Run: headless pygame with SDL's dummy video driver; simulated clock (each Clock.tick advances the game by its frame time, no real sleeping); random seed 0; keys injected as events and as key.get_pressed() state; mouse plan: one left click at the window centre at the start of phase 2, then a move to the lower-right quarter at the start of phase 3.
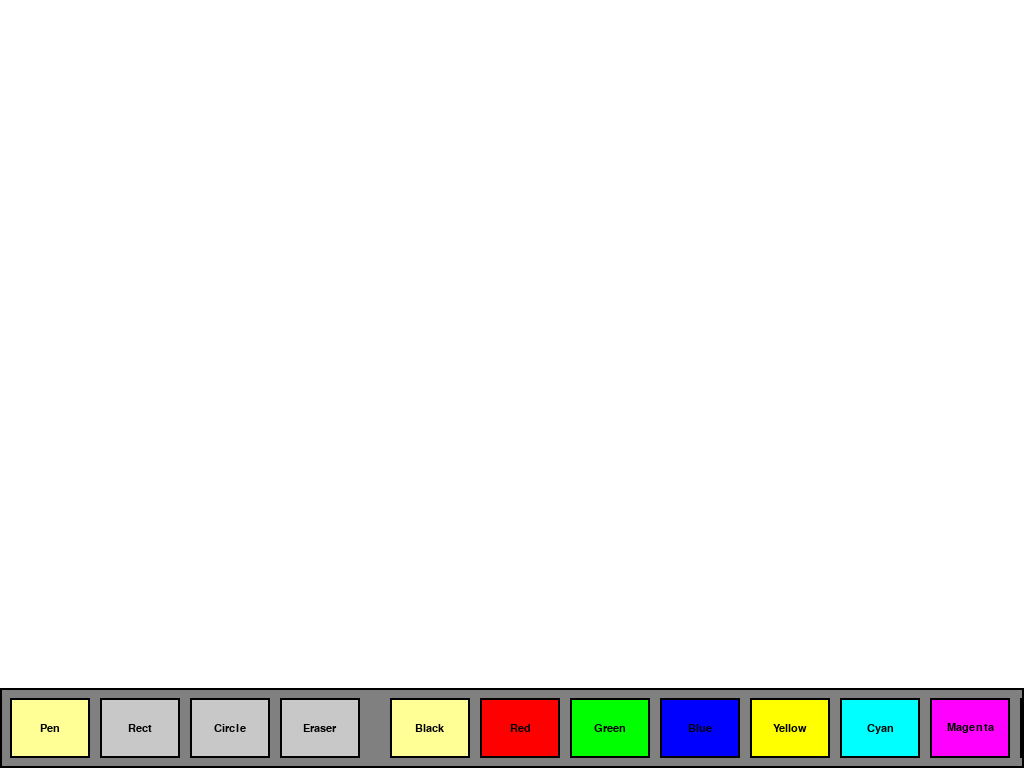
Frame 1 of 4 · flips 1–60 · no input
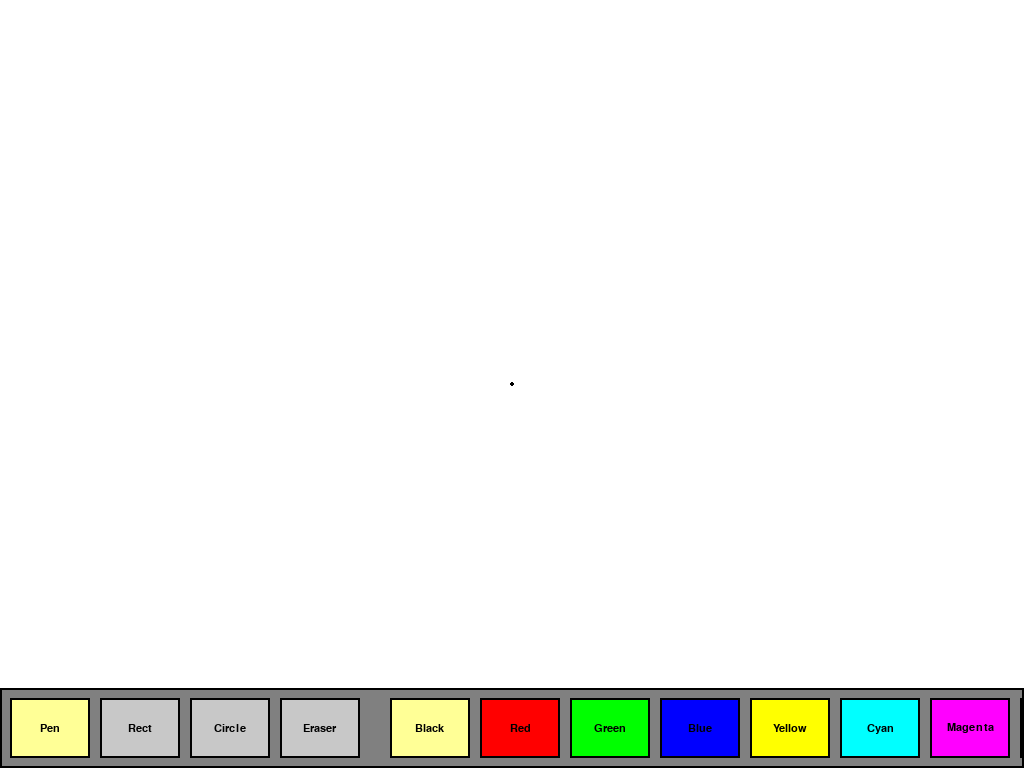
Frame 2 of 4 · flips 61–180 · clicked the window centre · tapped SPACE, RETURN · held RIGHT (→), D
Frame 3 of 4 · flips 181–300 · moved the mouse to the lower-right quarter · held DOWN (↓), S · screen unchanged from frame 2, image omitted
Frame 4 of 4 · flips 301–420 · held LEFT (←), A, UP (↑), W · screen unchanged from frame 3, image omitted

The pygame program that drew these frames:

import pygame
import sys
import math

# запускаем пайгейм 
pygame.init()

# размеры окна
SCREEN_WIDTH = 1024
SCREEN_HEIGHT = 768
TOOLBAR_HEIGHT = 80  # панелька снизу
CANVAS_HEIGHT = SCREEN_HEIGHT - TOOLBAR_HEIGHT  # остальное под рисование

# цвета
WHITE = (255, 255, 255)
BLACK = (0, 0, 0)
GRAY = (128, 128, 128)
LIGHT_GRAY = (200, 200, 200)
RED = (255, 0, 0)
GREEN = (0, 255, 0)
BLUE = (0, 0, 255)
YELLOW = (255, 255, 0)
CYAN = (0, 255, 255)
MAGENTA = (255, 0, 255)
ORANGE = (255, 165, 0)
PURPLE = (128, 0, 128)

# список цветов для выбора
COLORS = [BLACK, RED, GREEN, BLUE, YELLOW, CYAN, MAGENTA, ORANGE, PURPLE]
COLOR_NAMES = ["Black", "Red", "Green", "Blue", "Yellow", "Cyan", "Magenta", "Orange", "Purple"]

# типы инструментов типо режимы и все такое
TOOL_PEN = "pen"
TOOL_RECTANGLE = "rectangle"
TOOL_CIRCLE = "circle"
TOOL_ERASER = "eraser"

# создаем окно
screen = pygame.display.set_mode((SCREEN_WIDTH, SCREEN_HEIGHT))
pygame.display.set_caption("Paint - Draw Shapes, Erase, Choose Colors")

# шрифты
font = pygame.font.SysFont("Arial", 16)
font_small = pygame.font.SysFont("Arial", 12)

# контроль FPS
clock = pygame.time.Clock()

# класс холста (где рисуем)
class DrawingCanvas:
    """типа лист бумаги где все происходит"""
    
    def __init__(self, width, height):
        self.width = width
        self.height = height
        # поверхность (как будто экран внутри экрана)
        self.surface = pygame.Surface((width, height))
        self.surface.fill(WHITE)
        self.current_color = BLACK
        self.current_tool = TOOL_PEN
        self.brush_size = 5
        self.drawing = False
        self.start_pos = None  # для фигур
        self.last_pos = None   # для линий
        
    def draw_pen(self, current_pos):
        """рисуем линию как карандашом"""
        if self.last_pos:
            pygame.draw.line(self.surface, self.current_color, 
                           self.last_pos, current_pos, self.brush_size)
        else:
            pygame.draw.circle(self.surface, self.current_color, 
                             current_pos, self.brush_size // 2)
        self.last_pos = current_pos
        
    def draw_eraser(self, current_pos):
        """ластик (по сути просто белым рисуем)"""
        old_color = self.current_color
        self.current_color = WHITE
        self.draw_pen(current_pos)
        self.current_color = old_color
        
    def draw_rectangle(self, start_pos, end_pos):
        """рисует прямоугольник"""
        x = min(start_pos[0], end_pos[0])
        y = min(start_pos[1], end_pos[1])
        width = abs(start_pos[0] - end_pos[0])
        height = abs(start_pos[1] - end_pos[1])
        pygame.draw.rect(self.surface, self.current_color, 
                        (x, y, width, height), self.brush_size)
        
    def draw_circle(self, start_pos, end_pos):
        radius = int(math.hypot(end_pos[0] - start_pos[0], 
                               end_pos[1] - start_pos[1]))
        center = start_pos
        pygame.draw.circle(self.surface, self.current_color, 
                          center, radius, self.brush_size)
        
    def start_drawing(self, pos):
        """начали рисовать"""
        self.drawing = True
        self.start_pos = pos
        self.last_pos = pos
        
        # сразу ставим точку если это кисть или ластик
        if self.current_tool in [TOOL_PEN, TOOL_ERASER]:
            if self.current_tool == TOOL_PEN:
                pygame.draw.circle(self.surface, self.current_color, pos, self.brush_size // 2)
            elif self.current_tool == TOOL_ERASER:
                old_color = self.current_color
                self.current_color = WHITE
                pygame.draw.circle(self.surface, WHITE, pos, self.brush_size // 2)
                self.current_color = old_color
                
    def update_drawing(self, current_pos):
        """обновляем пока мышку двигаем"""
        if not self.drawing:
            return
            
        if self.current_tool == TOOL_PEN:
            self.draw_pen(current_pos)
            self.last_pos = current_pos
        elif self.current_tool == TOOL_ERASER:
            self.draw_eraser(current_pos)
            self.last_pos = current_pos
            
    def finish_drawing(self, end_pos):
        """заканчиваем рисование (для фигур важно)"""
        if not self.drawing:
            return
            
        if self.current_tool == TOOL_RECTANGLE:
            self.draw_rectangle(self.start_pos, end_pos)
        elif self.current_tool == TOOL_CIRCLE:
            self.draw_circle(self.start_pos, end_pos)
            
        self.drawing = False
        self.start_pos = None
        self.last_pos = None
        
    def clear_canvas(self):
        """очищаем все (с нуля типо)"""
        self.surface.fill(WHITE)
        
    def draw(self, target_surface, offset_y=0):
        """выводим холст на экран"""
        target_surface.blit(self.surface, (0, offset_y))

# тулбар (кнопки снизу)
class Toolbar:
    """панель с инструментами и цветами"""
    
    def __init__(self, x, y, width, height):
        self.rect = pygame.Rect(x, y, width, height)
        self.buttons = []
        self.create_buttons()
        
    def create_buttons(self):
        """создаем все кнопки"""
        button_width = 80
        button_height = 60
        spacing = 10
        start_x = self.rect.x + 10
        
        tools = [
            (TOOL_PEN, "Pen", LIGHT_GRAY),
            (TOOL_RECTANGLE, "Rect", LIGHT_GRAY),
            (TOOL_CIRCLE, "Circle", LIGHT_GRAY),
            (TOOL_ERASER, "Eraser", LIGHT_GRAY)
        ]
        
        x = start_x
        for tool_id, tool_name, color in tools:
            button = ToolButton(x, self.rect.y + 10, button_width, button_height, 
                               tool_name, color, tool_type=tool_id)
            self.buttons.append(button)
            x += button_width + spacing
            
        x += 20  # просто отступ
        
        # кнопки цветов
        for color, color_name in zip(COLORS, COLOR_NAMES):
            button = ToolButton(x, self.rect.y + 10, button_width, button_height,
                               color_name, color, color_value=color)
            self.buttons.append(button)
            x += button_width + spacing
            
        # кнопка очистки
        button = ToolButton(x, self.rect.y + 10, button_width, button_height,
                           "Clear", GRAY, action="clear")
        self.buttons.append(button)
        
        # размер кисти
        x += button_width + 30
        self.size_down_button = ToolButton(x, self.rect.y + 10, 40, 30, "-", LIGHT_GRAY, action="size_down")
        self.buttons.append(self.size_down_button)
        x += 45
        self.size_up_button = ToolButton(x, self.rect.y + 10, 40, 30, "+", LIGHT_GRAY, action="size_up")
        self.buttons.append(self.size_up_button)
        
    def handle_click(self, mouse_pos):
        """обработка кликов по кнопкам"""
        for button in self.buttons:
            if button.rect.collidepoint(mouse_pos):
                return button
        return None
        
    def draw(self, screen, current_tool, current_color, brush_size):
        """рисуем панель"""
        pygame.draw.rect(screen, GRAY, self.rect)
        pygame.draw.rect(screen, BLACK, self.rect, 2)
        
        for button in self.buttons:
            is_active = False
            if hasattr(button, 'tool_type') and button.tool_type == current_tool:
                is_active = True
            elif hasattr(button, 'color_value') and button.color_value == current_color:
                is_active = True
            button.draw(screen, is_active)
            
        size_text = font_small.render(f"Size: {brush_size}", True, BLACK)
        size_rect = size_text.get_rect(topleft=(self.size_up_button.rect.right + 10, 
                                                self.size_down_button.rect.centery - 10))
        screen.blit(size_text, size_rect)

class ToolButton:
    """одна кнопка"""
    
    def __init__(self, x, y, width, height, text, color, 
                 tool_type=None, color_value=None, action=None):
        self.rect = pygame.Rect(x, y, width, height)
        self.text = text
        self.color = color
        self.tool_type = tool_type
        self.color_value = color_value
        self.action = action
        
    def draw(self, screen, is_active=False):
        """рисуем кнопку"""
        button_color = self.color
        if is_active:
            button_color = (255, 255, 150)  # подсветка
        pygame.draw.rect(screen, button_color, self.rect)
        pygame.draw.rect(screen, BLACK, self.rect, 2)
        
        text_surface = font.render(self.text, True, BLACK)
        text_rect = text_surface.get_rect(center=self.rect.center)
        if text_surface.get_width() > self.rect.width - 10:
            text_surface = font_small.render(self.text, True, BLACK)
            text_rect = text_surface.get_rect(center=self.rect.center)
        screen.blit(text_surface, text_rect)

# превью фигур пока тянешь мышкой
def draw_preview(screen, canvas, start_pos, current_pos, tool, color, brush_size):
    """временный рисунок чтоб видеть что рисуешь"""
    if not start_pos:
        return
        
    preview_surface = canvas.surface.copy()
    
    if tool == TOOL_RECTANGLE:
        x = min(start_pos[0], current_pos[0])
        y = min(start_pos[1], current_pos[1])
        width = abs(start_pos[0] - current_pos[0])
        height = abs(start_pos[1] - current_pos[1])
        pygame.draw.rect(preview_surface, color, (x, y, width, height), brush_size)
    elif tool == TOOL_CIRCLE:
        radius = int(math.hypot(current_pos[0] - start_pos[0], 
                               current_pos[1] - start_pos[1]))
        pygame.draw.circle(preview_surface, color, start_pos, radius, brush_size)
        
    screen.blit(preview_surface, (0, 0))
    return preview_surface

# главная функция
def main():
    canvas = DrawingCanvas(SCREEN_WIDTH, CANVAS_HEIGHT)
    toolbar = Toolbar(0, CANVAS_HEIGHT, SCREEN_WIDTH, TOOLBAR_HEIGHT)
    
    running = True
    preview_active = False
    preview_start = None
    
    while running:
        # события
        for event in pygame.event.get():
            if event.type == pygame.QUIT:
                running = False
                
            elif event.type == pygame.MOUSEBUTTONDOWN:
                mouse_pos = pygame.mouse.get_pos()
                
                if toolbar.rect.collidepoint(mouse_pos):
                    button = toolbar.handle_click(mouse_pos)
                    if button:
                        if button.tool_type:
                            canvas.current_tool = button.tool_type
                        elif button.color_value is not None:
                            canvas.current_color = button.color_value
                        elif button.action == "clear":
                            canvas.clear_canvas()
                        elif button.action == "size_up":
                            canvas.brush_size = min(50, canvas.brush_size + 1)
                        elif button.action == "size_down":
                            canvas.brush_size = max(1, canvas.brush_size - 1)
                else:
                    canvas_x = mouse_pos[0]
                    canvas_y = mouse_pos[1]
                    
                    if 0 <= canvas_x < SCREEN_WIDTH and 0 <= canvas_y < CANVAS_HEIGHT:
                        canvas.start_drawing((canvas_x, canvas_y))
                        
                        if canvas.current_tool in [TOOL_RECTANGLE, TOOL_CIRCLE]:
                            preview_active = True
                            preview_start = (canvas_x, canvas_y)
                            
            elif event.type == pygame.MOUSEBUTTONUP:
                if canvas.drawing:
                    mouse_pos = pygame.mouse.get_pos()
                    canvas_x = mouse_pos[0]
                    canvas_y = mouse_pos[1]
                    
                    if 0 <= canvas_x < SCREEN_WIDTH and 0 <= canvas_y < CANVAS_HEIGHT:
                        canvas.finish_drawing((canvas_x, canvas_y))
                    else:
                        canvas.finish_drawing(canvas.last_pos if canvas.last_pos else (canvas_x, canvas_y))
                    
                    preview_active = False
                    preview_start = None
                    
            elif event.type == pygame.MOUSEMOTION:
                if canvas.drawing:
                    mouse_pos = pygame.mouse.get_pos()
                    canvas_x = mouse_pos[0]
                    canvas_y = mouse_pos[1]
                    
                    if 0 <= canvas_x < SCREEN_WIDTH and 0 <= canvas_y < CANVAS_HEIGHT:
                        canvas.update_drawing((canvas_x, canvas_y))
                    else:
                        canvas.drawing = False
                        canvas.last_pos = None
                        
        # рисуем
        screen.fill(WHITE)
        canvas.draw(screen, 0)
        
        if preview_active and preview_start:
            mouse_pos = pygame.mouse.get_pos()
            canvas_x = mouse_pos[0]
            canvas_y = mouse_pos[1]
            if 0 <= canvas_x < SCREEN_WIDTH and 0 <= canvas_y < CANVAS_HEIGHT:
                draw_preview(screen, canvas, preview_start, (canvas_x, canvas_y),
                           canvas.current_tool, canvas.current_color, canvas.brush_size)
                
        toolbar.draw(screen, canvas.current_tool, canvas.current_color, canvas.brush_size)
        
        pygame.display.flip()
        clock.tick(60)
        
    pygame.quit()
    sys.exit()

# запуск
if __name__ == "__main__":
    main()
